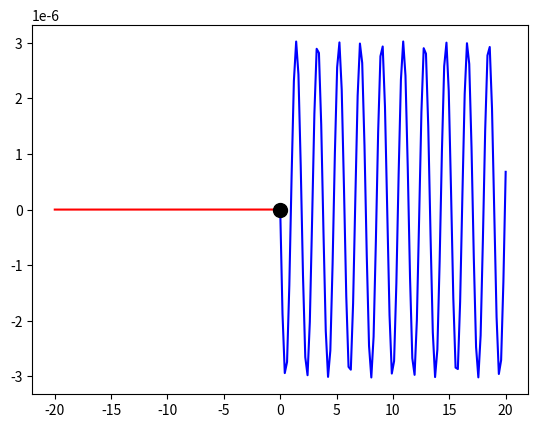

Write Python code to recreate this figure.
# проектъ
# Все необходимые библиотеки
import numpy as np
import matplotlib.pyplot as plt


# Объединение ну фактически двух синусоид
def dopler(v):  
    """Функция объединяет две последующие
       синусоиды(волны от источника звука),
       на вход подается v - скорость 
       предпологаемого объекта в м/с
    """
    def dopler_1(ny):
        """(Все слова далее относятся к этим двум функциям)
           Функция рисует по факту синусойду
           на вход подается ny - частота в Гц
        """
        # типа просто какие-то формулы из астради
        lyamda_0 = 331/ny 
        lyamda = v/ny
        delta_lyamda = lyamda - lyamda_0
        beta = v/331
        # уравнение синусоиды
        t = np.linspace(0, 20, 100)
        y = beta * np.sin(delta_lyamda * t)
        #  украшение синусоиды
        plt.plot(t,y,'-',color = 'b')
    # призыв функии
    dopler_1(100)
    
    def dopler_2(ny):
        
        # тоже самое что и выше
        lyamda_0 = 331/ny 
        lyamda = v/ny
        delta_lyamda = lyamda - lyamda_0
        beta = v/331
        
        t1 = -np.linspace(20, 0, 100)
        y1 = (beta * np.sin(lyamda * t1))
        
        plt.plot(t1,y1,'-',color = 'r')
        
    dopler_2(100)
# призыв объединяющей функции
dopler(0.001)

# Якобы машина которая сигналит
plt.plot([0],[0], 'o', ms = 10, color='k')

